3-way image classification set "dataset_banana" from GitHub (AlvianBe/computer_vision_ta); label vocabulary: overripe, ripe, unripe.

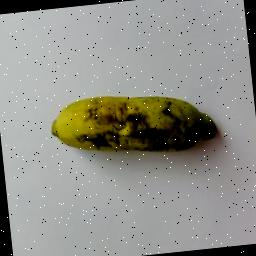
Label: overripe

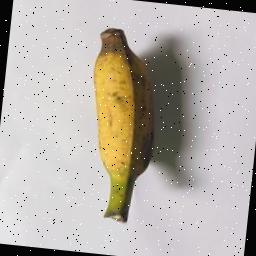
Label: ripe

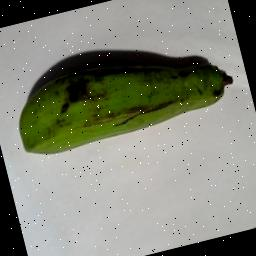
Label: unripe

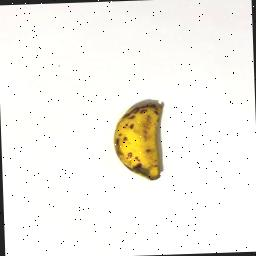
Label: ripe

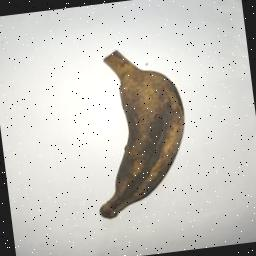
Label: overripe

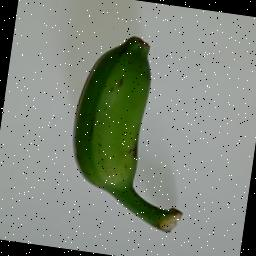
Label: unripe
